Run: headless pygame with SDL's dummy video driver; simulated clock (each Clock.tick advances the game by its frame time, no real sleeping); random seed 0; keys injected as events and as key.get_pressed() state; no mouse input.
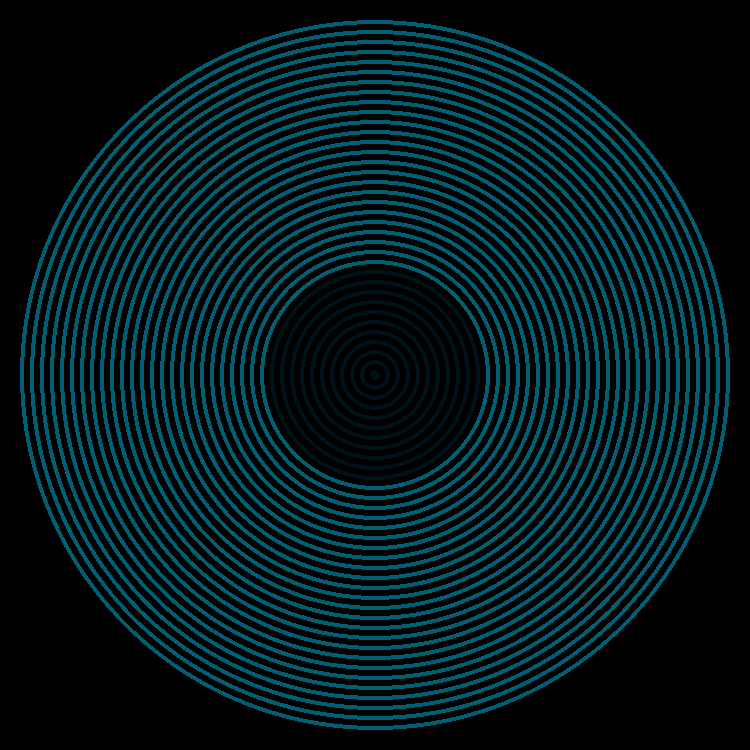
Frame 1 of 4 · flips 1–60 · no input
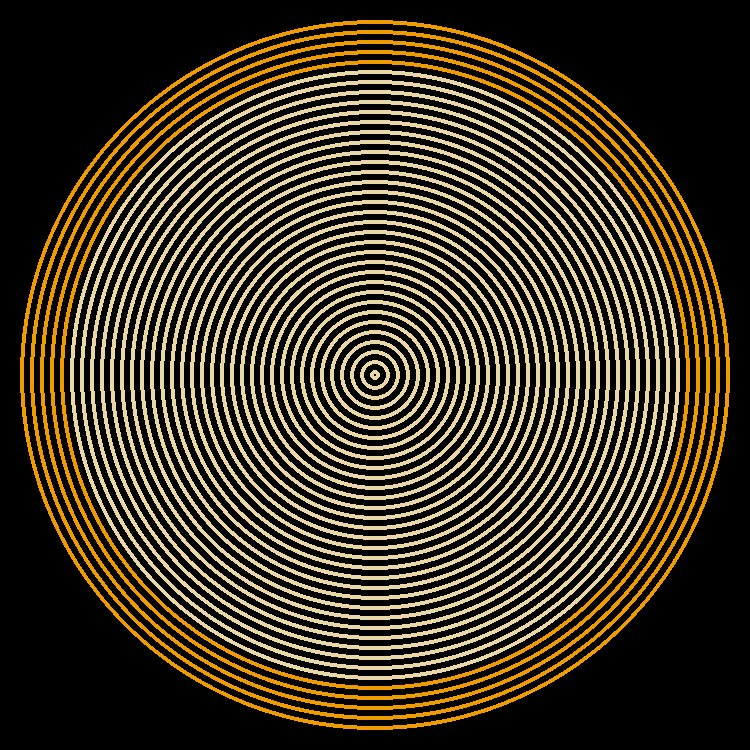
Frame 2 of 4 · flips 61–180 · tapped SPACE, RETURN · held RIGHT (→), D
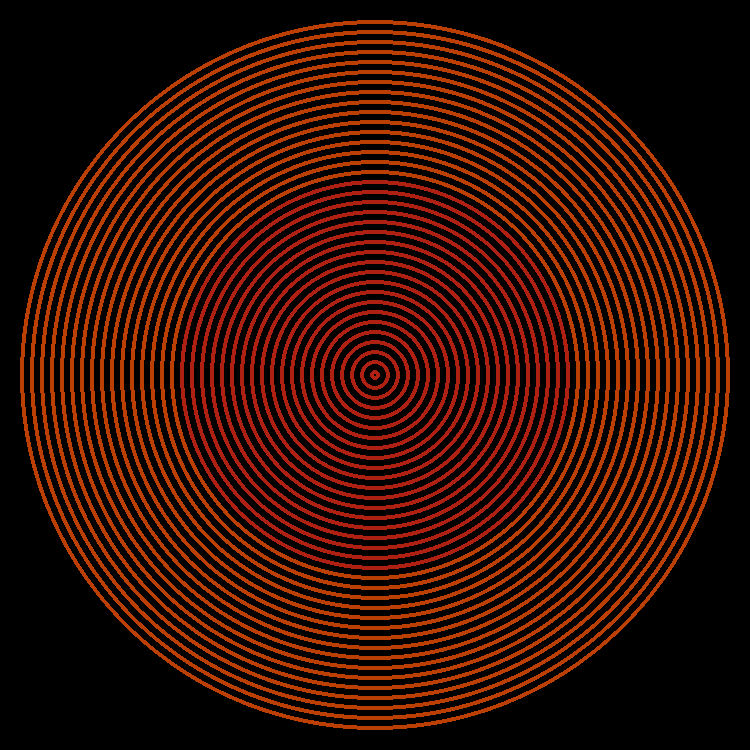
Frame 3 of 4 · flips 181–300 · held DOWN (↓), S
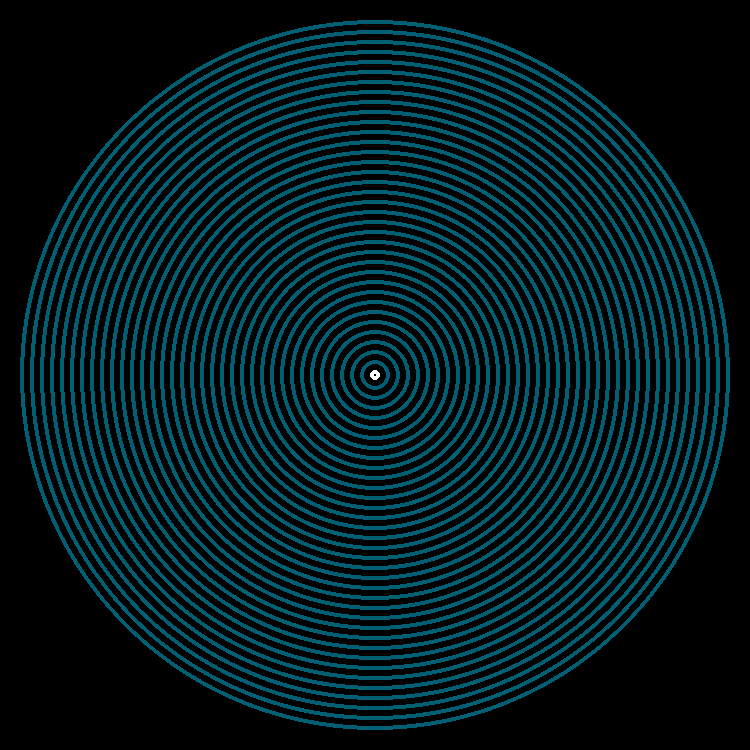
Frame 4 of 4 · flips 301–420 · held LEFT (←), A, UP (↑), W

The pygame program that drew these frames:

# Victor G. Lara 
#ATLS1300 - PC06 Animating with Functions 
''' This script shows a concentric circle pattern that animates with a number of different colors on the screen'''

import math, random
import pygame
pygame.init()


#create window

w = 750
h = 750
win = pygame.display.set_mode((w,h))
pygame.display.set_caption("PC06 Animating Functions - Victor Lara")
win.fill((0,0,0))

clock = pygame.time.Clock() #create a clock object, a function that can remember its own data = object


#   DEFINE FUNCTIONS
def circ(win, color, x, y):
    '''This function creates a circle, the last argument width is usually 0, 
    which yields a filled circle, but in this case we use width=4 to get a circle
    with an empty fill to get the concentric circle pattern'''
    pygame.draw.circle(win, color,(x,y), rad, width=4)


def limits():
    '''The function limits() defines the minimum radius of the circle 5, and the maximum radius which is 200
    Additionally, this funciton also sets the State of the animation to 0 which implies a particular 
    order of colorIndex to print a different order in the printing of the color in the concentric circle animation'''
    global rad 
    global inc
    global colorIndex
    global State
    if rad >= 350: #sets radius limit to 350
        inc *= -1
        if(State==0) : #if the animation State is 0, the animation traverses through the colors of the palette by adding one to the list index
            colorIndex=colorIndex+1
        
        circ(win, (255,255,255),x,y) #circle prints white in order to indicate that it has reached its max radius
    if rad <= 5 :
        inc *= -1
        circ(win, (255,255,255),x,y) #when the radius is at its minimum, 5, it also prints in white to indicate minimum
       
        if(State==0): #when State = 0, the program prints the entire concentric pattern in a single color each time it prints the pattern
            colorIndex=colorIndex+1
            
    if colorIndex >= len(palette) and State==0: #this condition sets the colorIndex to 0 if it reaches the maximum amount of values in the list palette, so when the function is run in a while (infinite) loop, the program can traverse the color list palette forever
        colorIndex = 0


# color palette for the circles 
palette = [(0, 18, 25),(0, 95, 115),(10, 147, 150),(148, 210, 189),(233, 216, 166),
            (238, 155, 0),(202, 103, 2),(187, 62, 3),(174, 32, 18),(155, 34, 38)]

#global variables used throughout
x = w/2
y = h/2
rad = 5
inc = 10
running = True
State=0
colorIndex=0
i=0

while running:
    circ(win, (palette[colorIndex]),x, y) #display circle from function, animates continously
    rad += inc #adds inc, increasing value of radius by 10
    limits() #calls the limits function to set radius boundaries, and limits radius min and max

    if(State==1): #if State is 1, the program travels throught the color palette in a single print of the pattern by changing the color of each circle in order by adding one to indexing value
        i=i+1
        colorIndex=i%len(palette) #use modulo to get values within the length of palette, can only increase up to 9, which is the amount of RGB values in the list palette
    if(State==2): # State 2 changes the animation so that it chooses colors in the concentric circle pattern randomly
        colorIndex = random.randint(-1,(len(palette)-1))
   
    pygame.display.update()

    clock.tick(20) # set fps, animation appearance speed

    for event in pygame.event.get():
            if event.type == pygame.QUIT:
                running = False # stops animation

pygame.quit()
